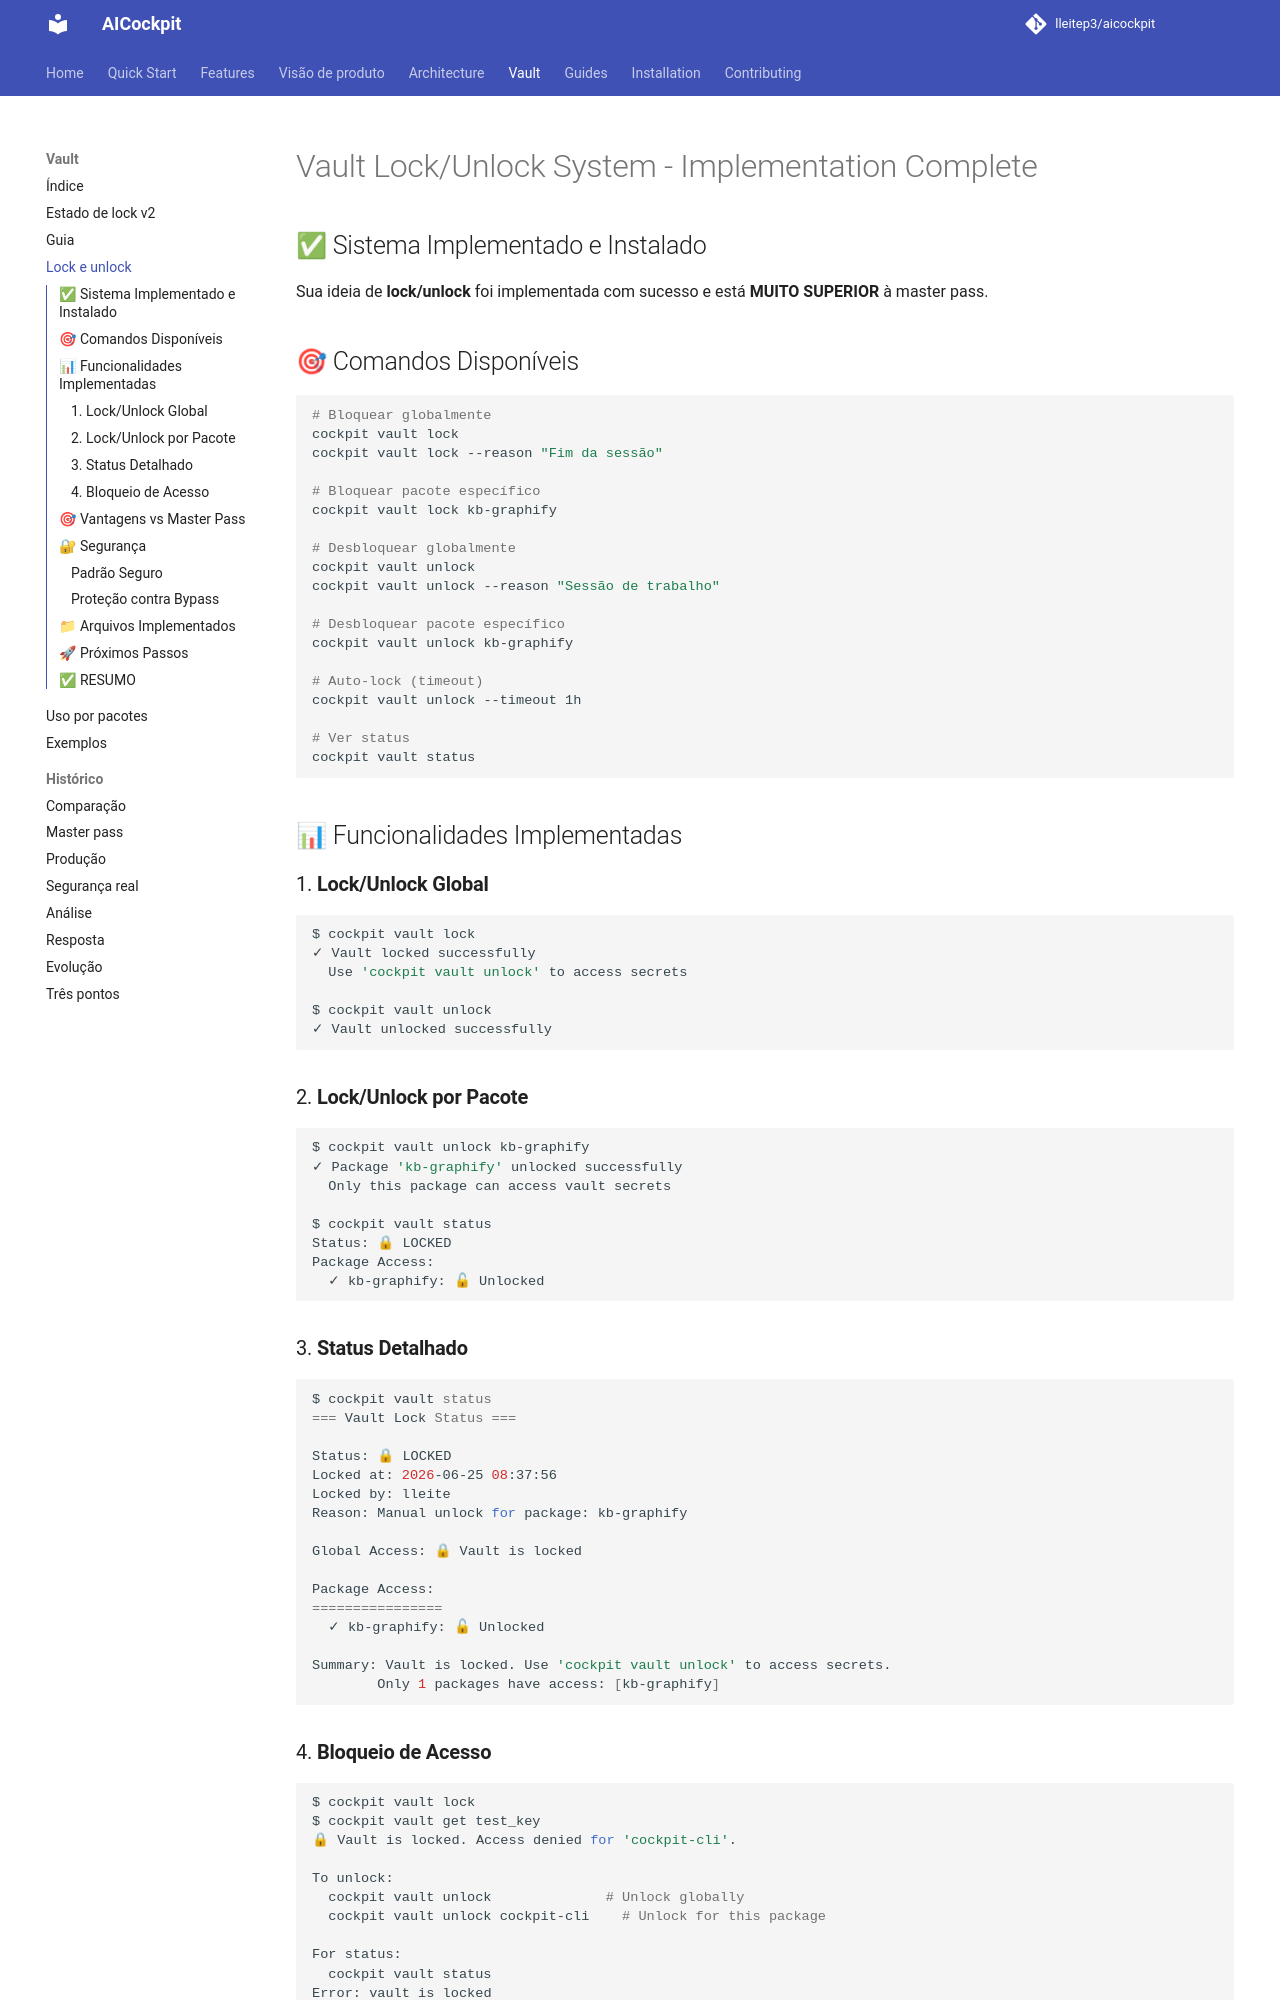

repository: lleitep3/aicockpit · page: vault/vault-lock-unlock-implementation/index.html · generator: mkdocs

# Vault Lock/Unlock System - Implementation Complete

## ✅ Sistema Implementado e Instalado

Sua ideia de **lock/unlock** foi implementada com sucesso e está **MUITO SUPERIOR** à master pass.

## 🎯 Comandos Disponíveis

```bash
# Bloquear globalmente
cockpit vault lock
cockpit vault lock --reason "Fim da sessão"

# Bloquear pacote específico
cockpit vault lock kb-graphify

# Desbloquear globalmente
cockpit vault unlock
cockpit vault unlock --reason "Sessão de trabalho"

# Desbloquear pacote específico
cockpit vault unlock kb-graphify

# Auto-lock (timeout)
cockpit vault unlock --timeout 1h

# Ver status
cockpit vault status
```

## 📊 Funcionalidades Implementadas

### 1. **Lock/Unlock Global**
```bash
$ cockpit vault lock
✓ Vault locked successfully
  Use 'cockpit vault unlock' to access secrets

$ cockpit vault unlock
✓ Vault unlocked successfully
```

### 2. **Lock/Unlock por Pacote**
```bash
$ cockpit vault unlock kb-graphify
✓ Package 'kb-graphify' unlocked successfully
  Only this package can access vault secrets

$ cockpit vault status
Status: 🔒 LOCKED
Package Access:
  ✓ kb-graphify: 🔓 Unlocked
```

### 3. **Status Detalhado**
```bash
$ cockpit vault status
=== Vault Lock Status ===

Status: 🔒 LOCKED
Locked at: 2026-06-25 08:37:56
Locked by: lleite
Reason: Manual unlock for package: kb-graphify

Global Access: 🔒 Vault is locked

Package Access:
================
  ✓ kb-graphify: 🔓 Unlocked

Summary: Vault is locked. Use 'cockpit vault unlock' to access secrets.
        Only 1 packages have access: [kb-graphify]
```

### 4. **Bloqueio de Acesso**
```bash
$ cockpit vault lock
$ cockpit vault get test_key
🔒 Vault is locked. Access denied for 'cockpit-cli'.

To unlock:
  cockpit vault unlock              # Unlock globally
  cockpit vault unlock cockpit-cli    # Unlock for this package

For status:
  cockpit vault status
Error: vault is locked
```
